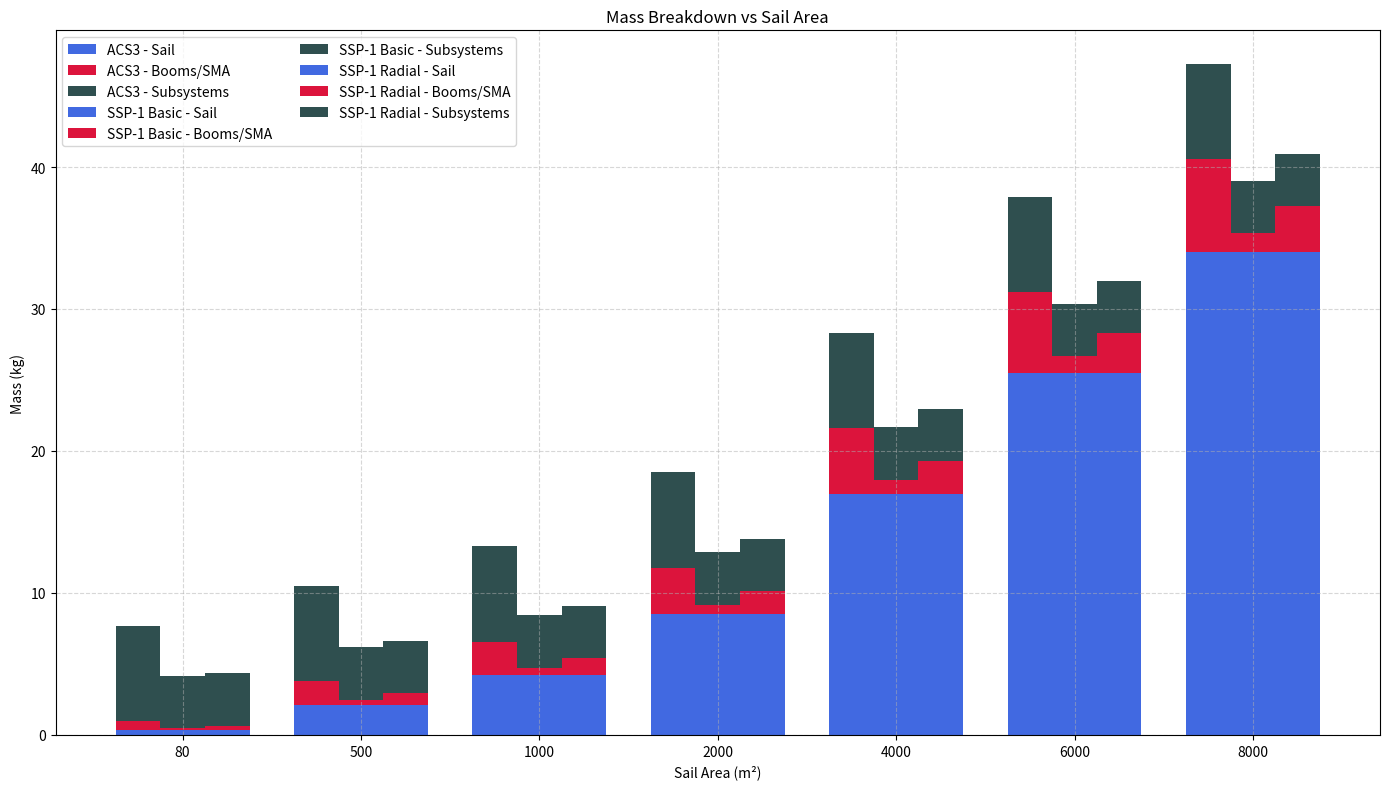
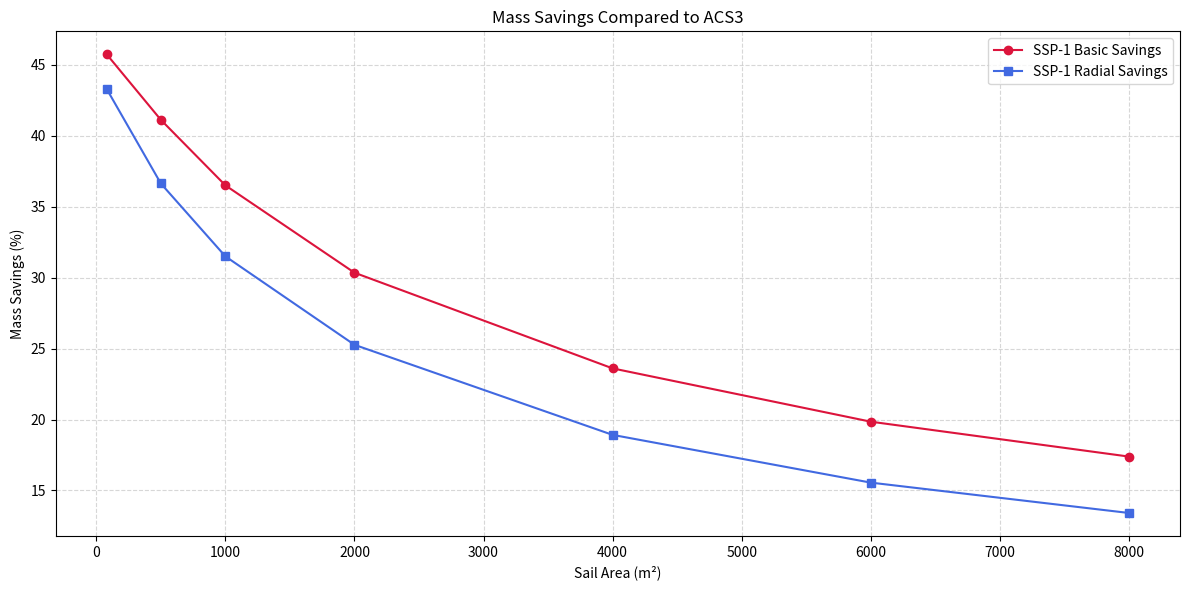

Write Python code to recreate these figures, in order.
import math
import matplotlib.pyplot as plt
import numpy as np

import pandas as pd
# ========================
# Constants
# ========================
ACS3_BOOM_MASS_PER_M = 23.43     # g/m
SMA_MASS_PER_M = 1.66            # g/m
SMA_MASS_PER_M = 3            # g/m, REFACTOR BASED ON COATINGS AND ADHESIVES
ACS3_SCALING_FACTOR = 3.13       # dimensionless
NUM_RADIAL_WIRES = 8
ACS3_SAIL_MASS_PER_M2 = 0.00425  # kg/m²
SAIL_BOOM_ENTIRE_MISSION_SUBSYSTEM_MINUS_BOOMS_AND_SAILS = 6.704
OTHER_SUBSECTION_PARTS_THAT_ARE_NEEDED = 3.704  # (6.704 - 3)

# 🎨 Colors
COLOR_SAIL = '#4169E1'          # Royal Blue
COLOR_SMA_OR_BOOMS = '#DC143C'  # Crimson Red
COLOR_SUBSYSTEMS = '#2F4F4F'    # Dark Slate Gray

# ========================
# Sail Areas to Analyze
# ========================
sail_areas = [80, 500, 1000, 2000, 4000, 6000, 8000]  # in m²

# ========================
# Mass Computation
# ========================
acs3_masses = []
basic_masses = []
radial_masses = []

for area in sail_areas:
    side = math.sqrt(area)
    perimeter = 4 * side
    radius = side / 2

    # Sail mass
    sail_mass = area * ACS3_SAIL_MASS_PER_M2  # kg

    # ACS3 booms mass
    boom_length = ACS3_SCALING_FACTOR * side
    acs3_booms_mass_kg = (boom_length * ACS3_BOOM_MASS_PER_M) / 1000

    # SMA basic perimeter wires
    basic_sma_length = perimeter + 2 * radius
    basic_sma_mass_kg = (basic_sma_length * SMA_MASS_PER_M) / 1000

    # SMA radial perimeter wires
    radial_length = NUM_RADIAL_WIRES * 2 * radius
    total_radial_length = radial_length + perimeter
    radial_sma_mass_kg = (total_radial_length * SMA_MASS_PER_M) / 1000

    # Final mass breakdowns
    acs3_total = [sail_mass, acs3_booms_mass_kg, SAIL_BOOM_ENTIRE_MISSION_SUBSYSTEM_MINUS_BOOMS_AND_SAILS]
    basic_total = [sail_mass, basic_sma_mass_kg, OTHER_SUBSECTION_PARTS_THAT_ARE_NEEDED]
    radial_total = [sail_mass, radial_sma_mass_kg, OTHER_SUBSECTION_PARTS_THAT_ARE_NEEDED]

    acs3_masses.append(acs3_total)
    basic_masses.append(basic_total)
    radial_masses.append(radial_total)

# ========================
# Static Stacked Bar Chart
# ========================
x = np.arange(len(sail_areas))  # x locations for groups
width = 0.25  # width of bars

fig, ax = plt.subplots(figsize=(14, 8))

def stack_bars(masses, offset, label_prefix):
    sails = [m[0] for m in masses]
    booms = [m[1] for m in masses]
    subsys = [m[2] for m in masses]

    ax.bar(x + offset, sails, width, label=f'{label_prefix} - Sail', color=COLOR_SAIL)
    ax.bar(x + offset, booms, width, bottom=sails, label=f'{label_prefix} - Booms/SMA', color=COLOR_SMA_OR_BOOMS)
    ax.bar(x + offset, subsys, width, bottom=np.array(sails) + np.array(booms), label=f'{label_prefix} - Subsystems', color=COLOR_SUBSYSTEMS)

stack_bars(acs3_masses, -width, "ACS3")
stack_bars(basic_masses, 0, "SSP-1 Basic")
stack_bars(radial_masses, width, "SSP-1 Radial")

# Labels and formatting
ax.set_ylabel('Mass (kg)')
ax.set_xlabel('Sail Area (m²)')
ax.set_title('Mass Breakdown vs Sail Area')
ax.set_xticks(x)
ax.set_xticklabels(sail_areas)
ax.legend(ncol=2)
ax.grid(True, linestyle='--', alpha=0.5)
plt.tight_layout()

# Save static bar graph
plt.savefig('mass_breakdown_stacked.png', dpi=300)
plt.show()

# ========================
# Mass Savings Calculation
# ========================

acs3_totals = [sum(m) for m in acs3_masses]
basic_totals = [sum(m) for m in basic_masses]
radial_totals = [sum(m) for m in radial_masses]

basic_savings_pct = [100 * (1 - b/a) for a, b in zip(acs3_totals, basic_totals)]
radial_savings_pct = [100 * (1 - r/a) for a, r in zip(acs3_totals, radial_totals)]

# ========================
# Plot Mass Savings
# ========================

fig2, ax2 = plt.subplots(figsize=(12, 6))

ax2.plot(sail_areas, basic_savings_pct, marker='o', label='SSP-1 Basic Savings', color=COLOR_SMA_OR_BOOMS)
ax2.plot(sail_areas, radial_savings_pct, marker='s', label='SSP-1 Radial Savings', color=COLOR_SAIL)

ax2.set_xlabel('Sail Area (m²)')
ax2.set_ylabel('Mass Savings (%)')
ax2.set_title('Mass Savings Compared to ACS3')
ax2.grid(True, linestyle='--', alpha=0.5)
ax2.legend()
plt.tight_layout()

# Save mass savings line graph
plt.savefig('mass_savings_vs_area.png', dpi=300)
plt.show()

# ========================
# CSV Export
# ========================

# Build a DataFrame
df = pd.DataFrame({
    'Sail Area (m²)': sail_areas,
    'ACS3 Total Mass (kg)': acs3_totals,
    'SSP-1 Basic Total Mass (kg)': basic_totals,
    'SSP-1 Radial Total Mass (kg)': radial_totals,
    'SSP-1 Basic Savings (%)': basic_savings_pct,
    'SSP-1 Radial Savings (%)': radial_savings_pct,
})

# Save to CSV
df.to_csv('mass_savings_summary.csv', index=False)

print("✅ Saved CSV: mass_savings_summary.csv")
